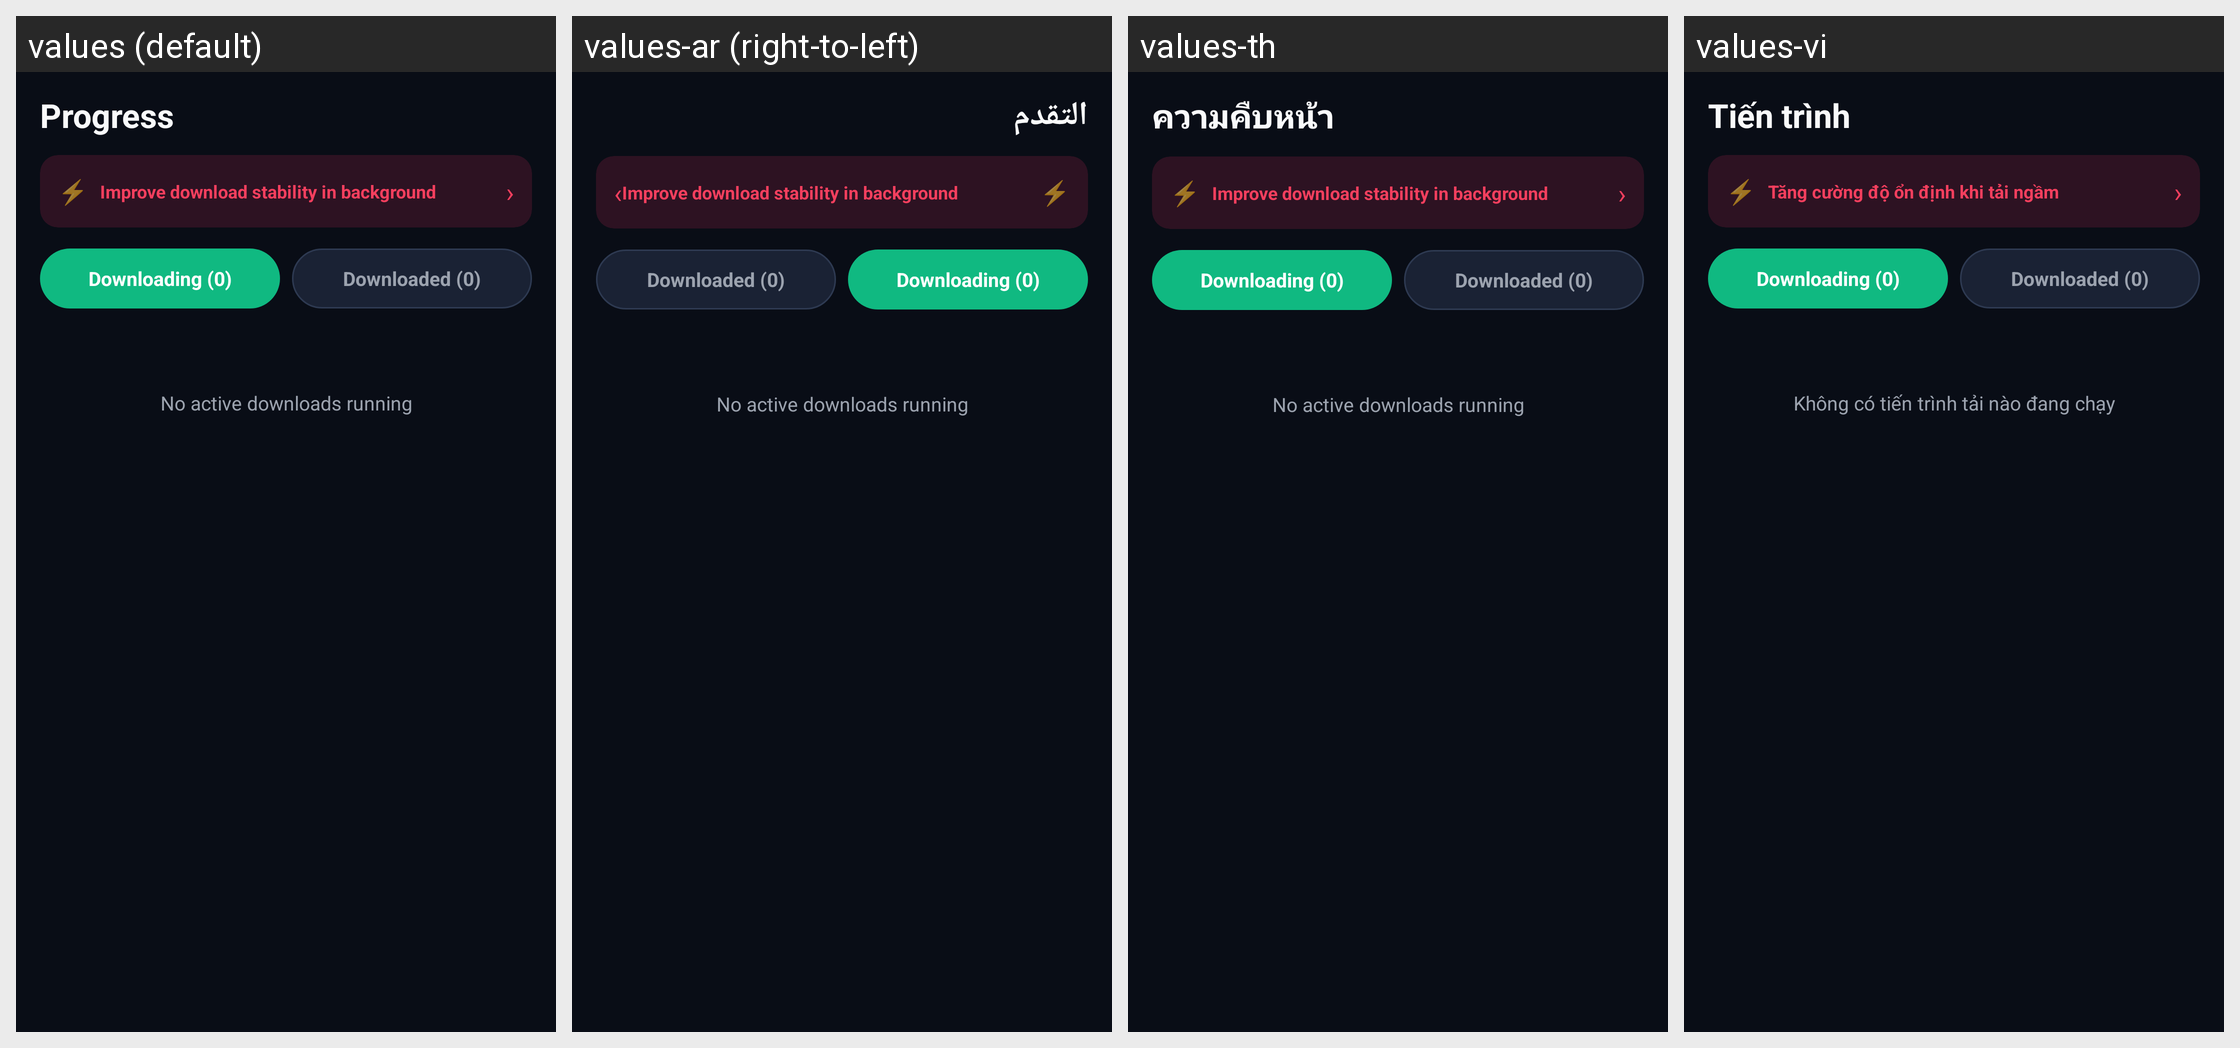

Locale-by-locale string values for the Android screen shown in this grid:
Android screen res/layout/fragment_progress.xml rendered under 4 locales, left to right: values (default), values-ar (right-to-left), values-th, values-vi. Device: Nexus 5 (rendered at 1080×1920; each locale shown at half size, 540×960, under a caption strip naming it); theme Theme.NextAIDownloader.
Other locales in the repository, not shown: values-da, values-de, values-es, values-fr, values-hi, values-id, values-it, values-ja, values-ko, values-nl, values-pl, values-pt, values-ru, values-te, values-tr, values-zh.
Strings drawn on this screen, with the default value and each locale's value (text and hints the layout hard-codes, and strings that could not be matched under every locale, appear in the picture but are not listed):

tab_progress
  values: Progress
  values-ar: التقدم
  values-th: ความคืบหน้า
  values-vi: Tiến trình

banner_stability_desc
  values: Improve download stability in background
  values-ar: Improve download stability in background  [not translated; the default value is used]
  values-th: Improve download stability in background  [not translated; the default value is used]
  values-vi: Tăng cường độ ổn định khi tải ngầm

empty_downloading
  values: No active downloads running
  values-ar: No active downloads running  [not translated; the default value is used]
  values-th: No active downloads running  [not translated; the default value is used]
  values-vi: Không có tiến trình tải nào đang chạy
